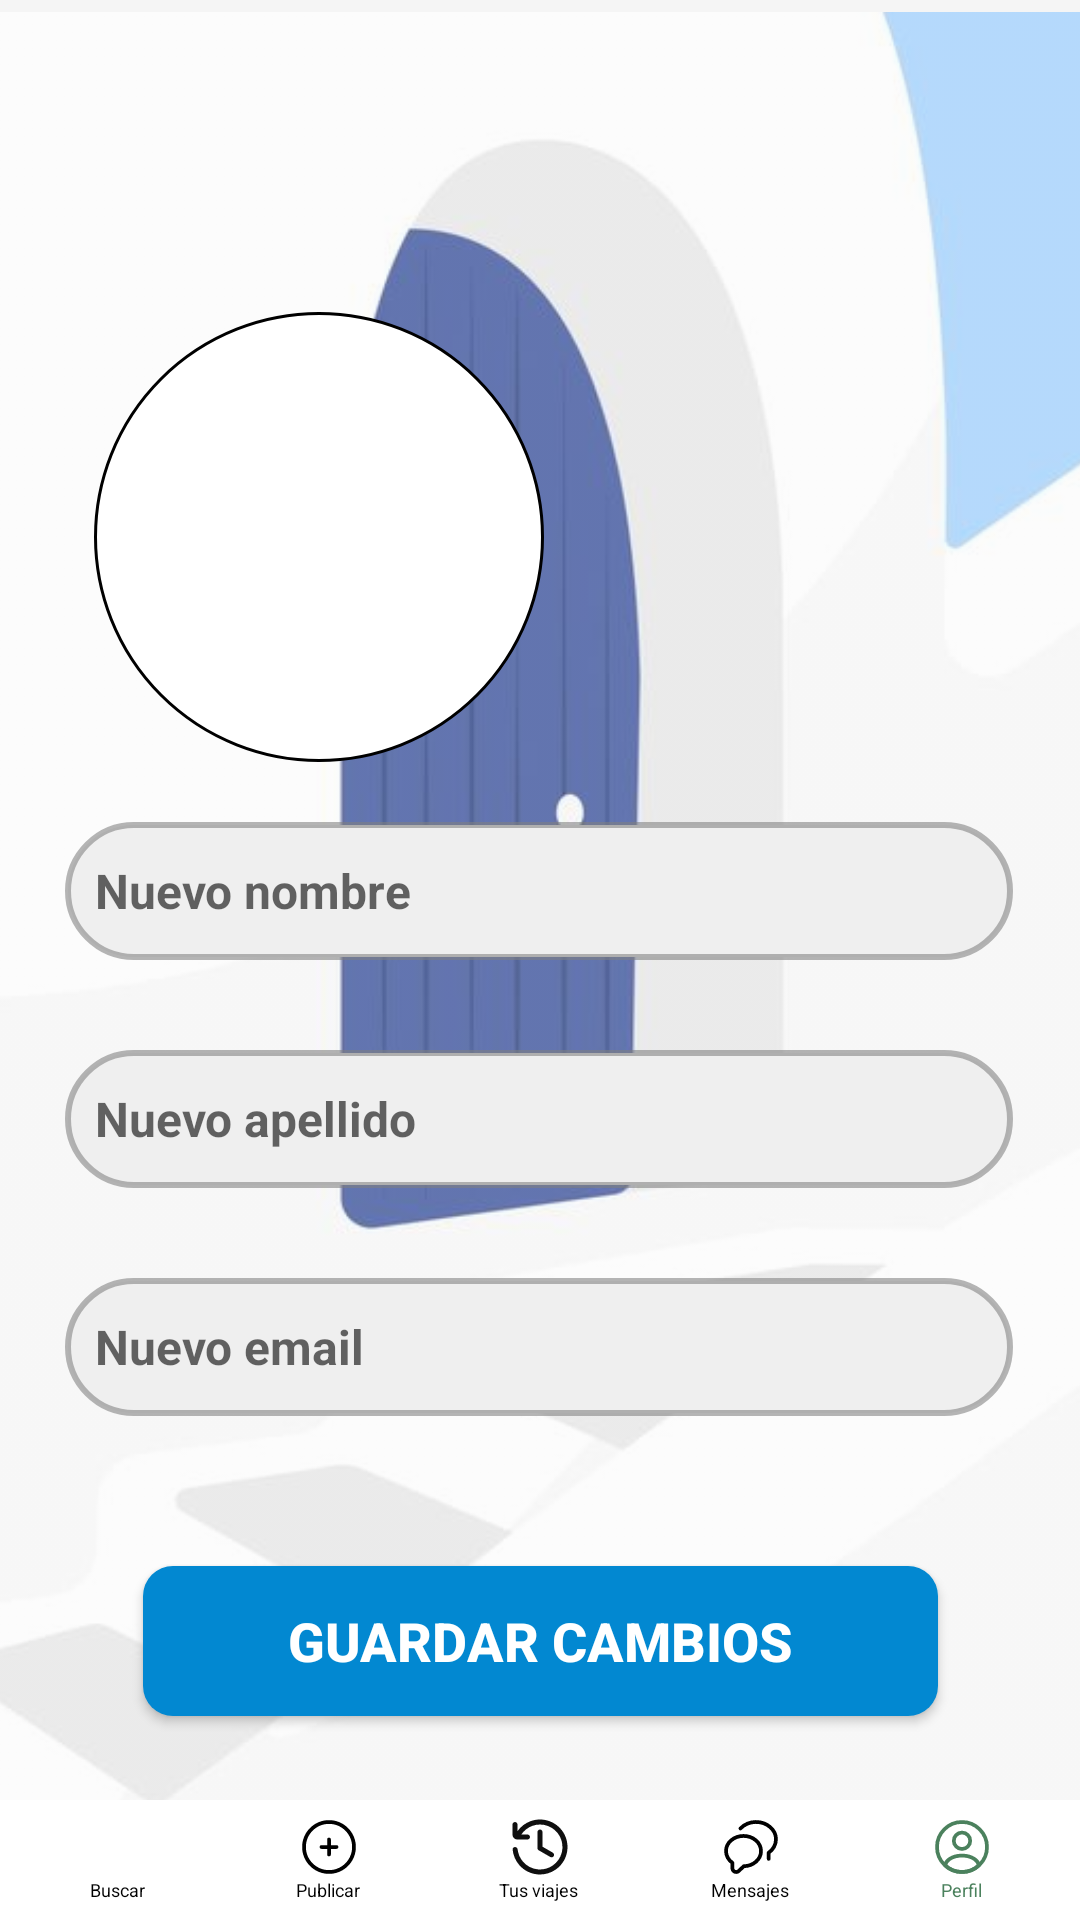

Layout XML and referenced resources for this Android screen:
<!-- AndroidManifest.xml: application theme Theme.BlaBlaCar -->
<!-- res/layout/activity_edit_profile.xml -->
<?xml version="1.0" encoding="utf-8"?>
<androidx.constraintlayout.widget.ConstraintLayout xmlns:android="http://schemas.android.com/apk/res/android"
    xmlns:app="http://schemas.android.com/apk/res-auto"
    xmlns:tools="http://schemas.android.com/tools"
    android:layout_width="match_parent"
    android:layout_height="match_parent"
    android:background="#f5f5f5"
    tools:context=".activities.profile.EditProfileActivity">

    <androidx.core.widget.NestedScrollView
        android:layout_width="match_parent"
        android:layout_height="match_parent"
        android:fillViewport="true"
        android:scrollbars="vertical"
        tools:layout_editor_absoluteX="0dp"
        tools:layout_editor_absoluteY="0dp">

        <androidx.constraintlayout.widget.ConstraintLayout
            android:layout_width="match_parent"
            android:layout_height="match_parent">

            <ImageView
                android:id="@+id/imageView"
                android:layout_width="417dp"
                android:layout_height="598dp"
                android:layout_marginTop="4dp"
                app:layout_constraintEnd_toEndOf="parent"
                app:layout_constraintStart_toStartOf="parent"
                app:layout_constraintTop_toTopOf="parent"
                app:srcCompat="@drawable/santorini"
                android:alpha="0.7"/>

            <EditText
                android:id="@+id/edTxtNombre"
                android:layout_width="316dp"
                android:layout_height="46dp"
                android:background="@drawable/input"
                android:ems="10"
                android:hint="Nuevo nombre"
                android:inputType="text"
                android:paddingStart="10sp"
                android:paddingEnd="0sp"
                android:shadowColor="#000000"
                android:textAlignment="textStart"
                android:textColor="#000000"
                android:textSize="16sp"
                android:textStyle="bold"
                app:layout_constraintBottom_toBottomOf="parent"
                app:layout_constraintEnd_toEndOf="parent"
                app:layout_constraintHorizontal_bias="0.494"
                app:layout_constraintStart_toStartOf="parent"
                app:layout_constraintTop_toTopOf="parent"
                app:layout_constraintVertical_bias="0.461"
                tools:ignore="TouchTargetSizeCheck,VisualLintTextFieldSize" />

            <EditText
                android:id="@+id/edTxtApellido"
                android:layout_width="316dp"
                android:layout_height="46dp"
                android:layout_marginTop="30dp"
                android:background="@drawable/input"
                android:ems="10"
                android:hint="Nuevo apellido"
                android:inputType="text"
                android:paddingStart="10sp"
                android:paddingEnd="0sp"
                android:shadowColor="#000000"
                android:textAlignment="textStart"
                android:textColor="#000000"
                android:textSize="16sp"
                android:textStyle="bold"
                app:layout_constraintEnd_toEndOf="parent"
                app:layout_constraintHorizontal_bias="0.494"
                app:layout_constraintStart_toStartOf="parent"
                app:layout_constraintTop_toBottomOf="@+id/edTxtNombre"
                tools:ignore="TouchTargetSizeCheck,VisualLintTextFieldSize" />

            <EditText
                android:id="@+id/edTxtEmail"
                android:layout_width="316dp"
                android:layout_height="46dp"
                android:layout_marginTop="30dp"
                android:autofillHints=""
                android:background="@drawable/input"
                android:ems="10"
                android:hint="Nuevo email"
                android:inputType="textEmailAddress"
                android:paddingStart="10sp"
                android:paddingEnd="0sp"
                android:shadowColor="#000000"
                android:textAlignment="textStart"
                android:textColor="#000000"
                android:textSize="16sp"
                android:textStyle="bold"
                app:layout_constraintEnd_toEndOf="parent"
                app:layout_constraintHorizontal_bias="0.494"
                app:layout_constraintStart_toStartOf="parent"
                app:layout_constraintTop_toBottomOf="@+id/edTxtApellido"
                tools:ignore="TouchTargetSizeCheck,VisualLintTextFieldSize" />

            <Button
                android:id="@+id/btnEditPerfil"
                android:layout_width="265dp"
                android:layout_height="50dp"
                android:layout_marginBottom="68dp"
                android:background="@drawable/btn_background"
                android:gravity="center"
                android:text="Guardar cambios"
                android:textColor="#ffffff"
                android:textSize="18sp"
                android:textStyle="bold"
                app:layout_constraintBottom_toBottomOf="parent"
                app:layout_constraintEnd_toEndOf="parent"
                app:layout_constraintStart_toStartOf="parent" />

            <TextView
                android:id="@+id/imgUser"
                android:layout_width="150dp"
                android:layout_height="150dp"
                android:layout_marginTop="104dp"
                android:background="@drawable/style_txtview"
                android:gravity="center"
                android:textColor="@color/black"
                android:textSize="75dp"
                app:layout_constraintEnd_toEndOf="parent"
                app:layout_constraintHorizontal_bias="0.149"
                app:layout_constraintStart_toStartOf="parent"
                app:layout_constraintTop_toTopOf="parent" />

        </androidx.constraintlayout.widget.ConstraintLayout>
    </androidx.core.widget.NestedScrollView>

    <LinearLayout
        android:id="@+id/bottomButtonBar"
        android:layout_width="match_parent"
        android:layout_height="40dp"
        android:orientation="horizontal"
        android:background="@color/white"
        android:padding="4dp"
        android:gravity="center"
        android:layout_alignParentBottom="true"
        app:layout_constraintBottom_toBottomOf="parent">

        <LinearLayout
            android:layout_width="0dp"
            android:layout_height="wrap_content"
            android:layout_weight="1"
            android:orientation="vertical"
            android:gravity="center_horizontal"
            android:background="@color/white">

            <ImageButton
                android:id="@+id/btnSearch"
                android:layout_width="wrap_content"
                android:layout_height="20dp"
                android:background="?attr/selectableItemBackgroundBorderless"
                android:clickable="true"
                android:contentDescription="Buscar"
                android:focusable="true"
                android:scaleType="centerInside"
                android:src="@drawable/ic_search" />

            <TextView
                android:layout_width="wrap_content"
                android:layout_height="wrap_content"
                android:text="Buscar"
                android:textSize="6sp"
                android:textColor="@color/black" />
        </LinearLayout>

        <LinearLayout
            android:layout_width="0dp"
            android:layout_height="wrap_content"
            android:layout_weight="1"
            android:orientation="vertical"
            android:gravity="center_horizontal"
            android:background="@color/white">

            <ImageButton
                android:id="@+id/btnPublish"
                android:layout_width="wrap_content"
                android:layout_height="20dp"
                android:src="@drawable/ic_add"
                android:scaleType="centerInside"
                android:background="?attr/selectableItemBackgroundBorderless"
                android:clickable="true"
                android:focusable="true"
                android:contentDescription="Publish" />

            <TextView
                android:layout_width="wrap_content"
                android:layout_height="wrap_content"
                android:text="Publicar"
                android:textSize="6sp"
                android:textColor="@color/black" />
        </LinearLayout>

        <LinearLayout
            android:layout_width="0dp"
            android:layout_height="wrap_content"
            android:layout_weight="1"
            android:orientation="vertical"
            android:gravity="center_horizontal"
            android:background="@color/white">

            <ImageButton
                android:id="@+id/btnHistory"
                android:layout_width="wrap_content"
                android:layout_height="20dp"
                android:src="@drawable/ic_history"
                android:scaleType="centerInside"
                android:background="?attr/selectableItemBackgroundBorderless"
                android:clickable="true"
                android:focusable="true"
                android:contentDescription="History" />

            <TextView
                android:layout_width="wrap_content"
                android:layout_height="wrap_content"
                android:text="Tus viajes"
                android:textSize="6sp"
                android:textColor="@color/black" />
        </LinearLayout>

        <LinearLayout
            android:layout_width="0dp"
            android:layout_height="wrap_content"
            android:layout_weight="1"
            android:orientation="vertical"
            android:gravity="center_horizontal"
            android:background="@color/white">

            <ImageButton
                android:id="@+id/btnMessages"
                android:layout_width="wrap_content"
                android:layout_height="20dp"
                android:src="@drawable/ic_messages"
                android:scaleType="centerInside"
                android:background="?attr/selectableItemBackgroundBorderless"
                android:clickable="true"
                android:focusable="true"
                android:contentDescription="Messages" />

            <TextView
                android:layout_width="wrap_content"
                android:layout_height="wrap_content"
                android:text="Mensajes"
                android:textSize="6sp"
                android:textColor="@color/black" />
        </LinearLayout>

        <LinearLayout
            android:layout_width="0dp"
            android:layout_height="wrap_content"
            android:layout_weight="1"
            android:orientation="vertical"
            android:gravity="center_horizontal"
            android:background="@color/white">

            <ImageButton
                android:id="@+id/btnProfile"
                android:layout_width="wrap_content"
                android:layout_height="20dp"
                android:src="@drawable/ic_profile_green"
                android:scaleType="centerInside"
                android:background="?attr/selectableItemBackgroundBorderless"
                android:clickable="true"
                android:focusable="true"
                android:contentDescription="Profile" />

            <TextView
                android:layout_width="wrap_content"
                android:layout_height="wrap_content"
                android:text="Perfil"
                android:textSize="6sp"
                android:textColor="@color/green" />
        </LinearLayout>
    </LinearLayout>

</androidx.constraintlayout.widget.ConstraintLayout>
<!-- resources referenced by this layout -->
<resources>
  <color name="black">#FF000000</color>
  <color name="green">#4B815D</color>
  <color name="white">#FFFFFFFF</color>
  <!-- drawable btn_background (drawable) -->
  <?xml version="1.0" encoding="utf-8"?>
  <selector xmlns:android="http://schemas.android.com/apk/res/android">
      <item>
          <shape android:shape="rectangle">
              <corners android:radius="10dp"/>
              <solid android:color="#0288D1"/>
          </shape>
      </item>
  </selector>
  <!-- drawable ic_add (drawable) -->
  <vector xmlns:android="http://schemas.android.com/apk/res/android"
      android:width="800dp"
      android:height="800dp"
      android:viewportWidth="24"
      android:viewportHeight="24">
    <path
        android:pathData="M12.75,9C12.75,8.586 12.414,8.25 12,8.25C11.586,8.25 11.25,8.586 11.25,9L11.25,11.25H9C8.586,11.25 8.25,11.586 8.25,12C8.25,12.414 8.586,12.75 9,12.75H11.25V15C11.25,15.414 11.586,15.75 12,15.75C12.414,15.75 12.75,15.414 12.75,15L12.75,12.75H15C15.414,12.75 15.75,12.414 15.75,12C15.75,11.586 15.414,11.25 15,11.25H12.75V9Z"
        android:fillColor="#000000"/>
    <path
        android:pathData="M12,1.25C6.063,1.25 1.25,6.063 1.25,12C1.25,17.937 6.063,22.75 12,22.75C17.937,22.75 22.75,17.937 22.75,12C22.75,6.063 17.937,1.25 12,1.25ZM2.75,12C2.75,6.891 6.891,2.75 12,2.75C17.109,2.75 21.25,6.891 21.25,12C21.25,17.109 17.109,21.25 12,21.25C6.891,21.25 2.75,17.109 2.75,12Z"
        android:fillColor="#000000"
        android:fillType="evenOdd"/>
  </vector>
  <!-- drawable input (drawable) -->
  <?xml version="1.0" encoding="utf-8"?>
  <selector xmlns:android="http://schemas.android.com/apk/res/android">
      
      <item android:state_pressed="true">
          <shape android:shape="rectangle">
              <solid android:color="#D0D0D0"/> 
              <corners android:radius="25dp"/> 
              <stroke android:color="#92808080" android:width="2dp" /> 
              <padding android:left="12dp" android:top="12dp" android:right="12dp" android:bottom="12dp" /> 
              <corners android:radius="25dp"/>
              <solid android:color="#EFEFEF"/>
              <shadow android:color="#808080" android:radius="10dp"/> 
          </shape>
      </item>
  
      
      <item>
          <shape android:shape="rectangle">
              <solid android:color="#EFEFEF"/>
              <corners android:radius="25dp"/>
              <stroke android:color="#92808080" android:width="2dp" /> 
          </shape>
      </item>
  </selector>
  <!-- drawable style_txtview (drawable) -->
  <?xml version="1.0" encoding="utf-8"?>
  <shape xmlns:android="http://schemas.android.com/apk/res/android" android:shape="rectangle">
      <solid android:color="#ffffff"/>
  
      <stroke android:width="1dp"
          android:color="#ff000000"/>
  
      <padding android:left="1dp"
          android:top="3dp"
          android:right="3dp"
          android:bottom="3dp"/>
  
      <corners android:radius="100dp"/>
  </shape>
  <style name="Theme.BlaBlaCar" parent="Theme.MaterialComponents.Light.NoActionBar">
          <item name="colorPrimary">@color/blue_primary</item>
          <item name="colorSecondary">@color/blue_secondary</item>
          <item name="colorAccent">#38bdf8</item> 
          <item name="android:statusBarColor">@color/blue_primary</item>
      </style>
  <color name="blue_primary">#2196F3</color>
  <color name="blue_secondary">#64B5F6</color>
</resources>
